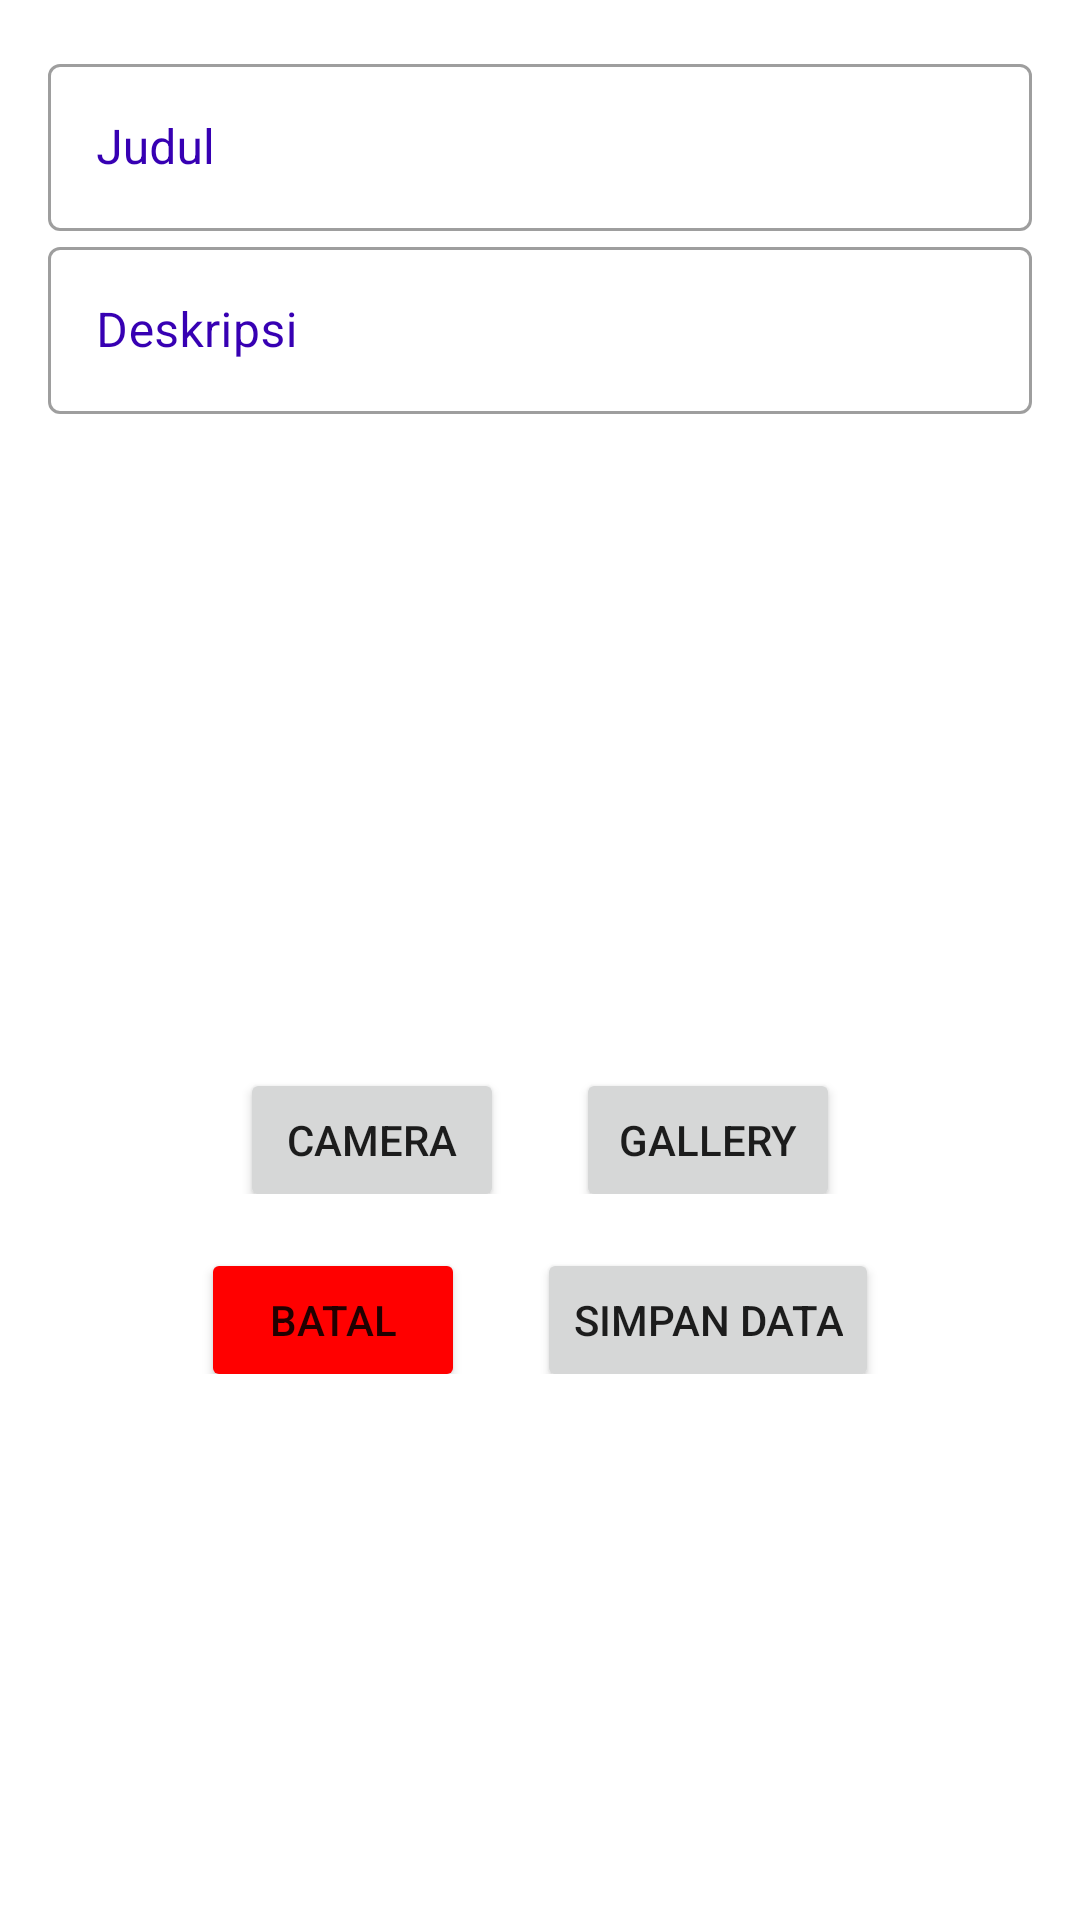

Android layout source for this screen:
<!-- AndroidManifest.xml: application theme Theme.AppsKesehatan -->
<!-- res/layout/fragment_insert.xml -->
<?xml version="1.0" encoding="utf-8"?>
<LinearLayout xmlns:android="http://schemas.android.com/apk/res/android"
    xmlns:tools="http://schemas.android.com/tools"
    android:layout_width="match_parent"
    android:layout_height="match_parent"
    xmlns:app="http://schemas.android.com/apk/res-auto"
    android:orientation="vertical"
    tools:context=".view.home.InsertFragment">

    <androidx.core.widget.NestedScrollView
        android:layout_width="match_parent"
        android:layout_height="match_parent"
        app:layout_behavior="@string/appbar_scrolling_view_behavior">

        <LinearLayout
            android:layout_width="match_parent"
            android:layout_height="wrap_content"
            android:orientation="vertical"
            android:padding="16dp"
            app:layout_constraintBottom_toBottomOf="parent"
            app:layout_constraintEnd_toEndOf="parent"
            app:layout_constraintStart_toStartOf="parent"
            app:layout_constraintTop_toBottomOf="@+id/textView">


            <com.google.android.material.textfield.TextInputLayout
                android:id="@+id/edt_input_judul"
                style="@style/Widget.MaterialComponents.TextInputLayout.OutlinedBox"
                android:layout_width="match_parent"
                android:layout_height="wrap_content"
                app:startIconTint="@color/design_default_color_primary_variant"
                android:textColorHint="@color/design_default_color_primary_variant"
                app:endIconTint="@color/design_default_color_primary_variant"
                android:hint="@string/judul">

                <com.google.android.material.textfield.TextInputEditText
                    android:inputType="text"
                    android:layout_width="match_parent"
                    android:layout_height="wrap_content" />

            </com.google.android.material.textfield.TextInputLayout>

            <com.google.android.material.textfield.TextInputLayout
                android:id="@+id/edt_input_deskripsi"
                style="@style/Widget.MaterialComponents.TextInputLayout.OutlinedBox"
                android:layout_width="match_parent"
                android:layout_height="wrap_content"
                app:startIconTint="@color/design_default_color_primary_variant"
                android:textColorHint="@color/design_default_color_primary_variant"
                app:endIconTint="@color/design_default_color_primary_variant"
                android:hint="@string/deskripsi">

                <com.google.android.material.textfield.TextInputEditText
                    android:inputType="textMultiLine"
                    android:layout_width="match_parent"
                    android:layout_height="wrap_content" />

            </com.google.android.material.textfield.TextInputLayout>

            <ImageView
                android:id="@+id/image_view"
                android:layout_width="match_parent"
                android:layout_height="200dp"/>

            <LinearLayout
                android:layout_width="match_parent"
                android:layout_height="wrap_content"
                android:orientation="horizontal"
                android:gravity="center">

                <Button
                    android:id="@+id/btn_choose_camera"
                    android:layout_marginTop="12dp"
                    android:layout_width="wrap_content"
                    android:layout_height="wrap_content"
                    android:layout_marginRight="12dp"
                    android:text="Camera"/>


                <Button
                    android:id="@+id/btn_choose_gallery"
                    android:layout_marginTop="12dp"
                    android:layout_width="wrap_content"
                    android:layout_height="wrap_content"
                    android:layout_marginLeft="12dp"
                    android:text="Gallery"/>

            </LinearLayout>


            <LinearLayout
                android:layout_width="match_parent"
                android:layout_height="wrap_content"
                android:orientation="horizontal"
                android:gravity="center">

                <Button
                    android:id="@+id/btn_input_batal"
                    android:layout_marginTop="12dp"
                    android:layout_width="wrap_content"
                    android:layout_height="wrap_content"
                    android:layout_marginRight="12dp"
                    android:backgroundTint="#FF0000"
                    android:text="Batal"/>


                <Button
                    android:id="@+id/btn_submit_input"
                    android:layout_marginTop="12dp"
                    android:layout_width="wrap_content"
                    android:layout_height="wrap_content"
                    android:layout_marginLeft="12dp"
                    android:text="Simpan Data"/>

            </LinearLayout>

        </LinearLayout>

    </androidx.core.widget.NestedScrollView>

</LinearLayout>
<!-- resources referenced by this layout -->
<resources>
  <string name="deskripsi">Deskripsi</string>
  <string name="judul">Judul</string>
  <style name="Theme.AppsKesehatan" parent="Theme.MaterialComponents.DayNight.NoActionBar">
          
          <item name="colorPrimary">@color/colorPrimary</item>
          <item name="colorPrimaryVariant">@color/colorPrimary</item>
          <item name="colorOnPrimary">@color/white</item>
          
          <item name="colorSecondary">@color/teal_200</item>
          <item name="colorSecondaryVariant">@color/teal_700</item>
          <item name="colorOnSecondary">@color/black</item>
          
          <item name="android:statusBarColor" tools:targetApi="l">?attr/colorPrimaryVariant</item>
          
      </style>
  <color name="colorPrimary">#0099ff</color>
  <color name="white">#FFFFFFFF</color>
  <color name="teal_200">#FF03DAC5</color>
  <color name="teal_700">#FF018786</color>
  <color name="black">#FF000000</color>
</resources>
